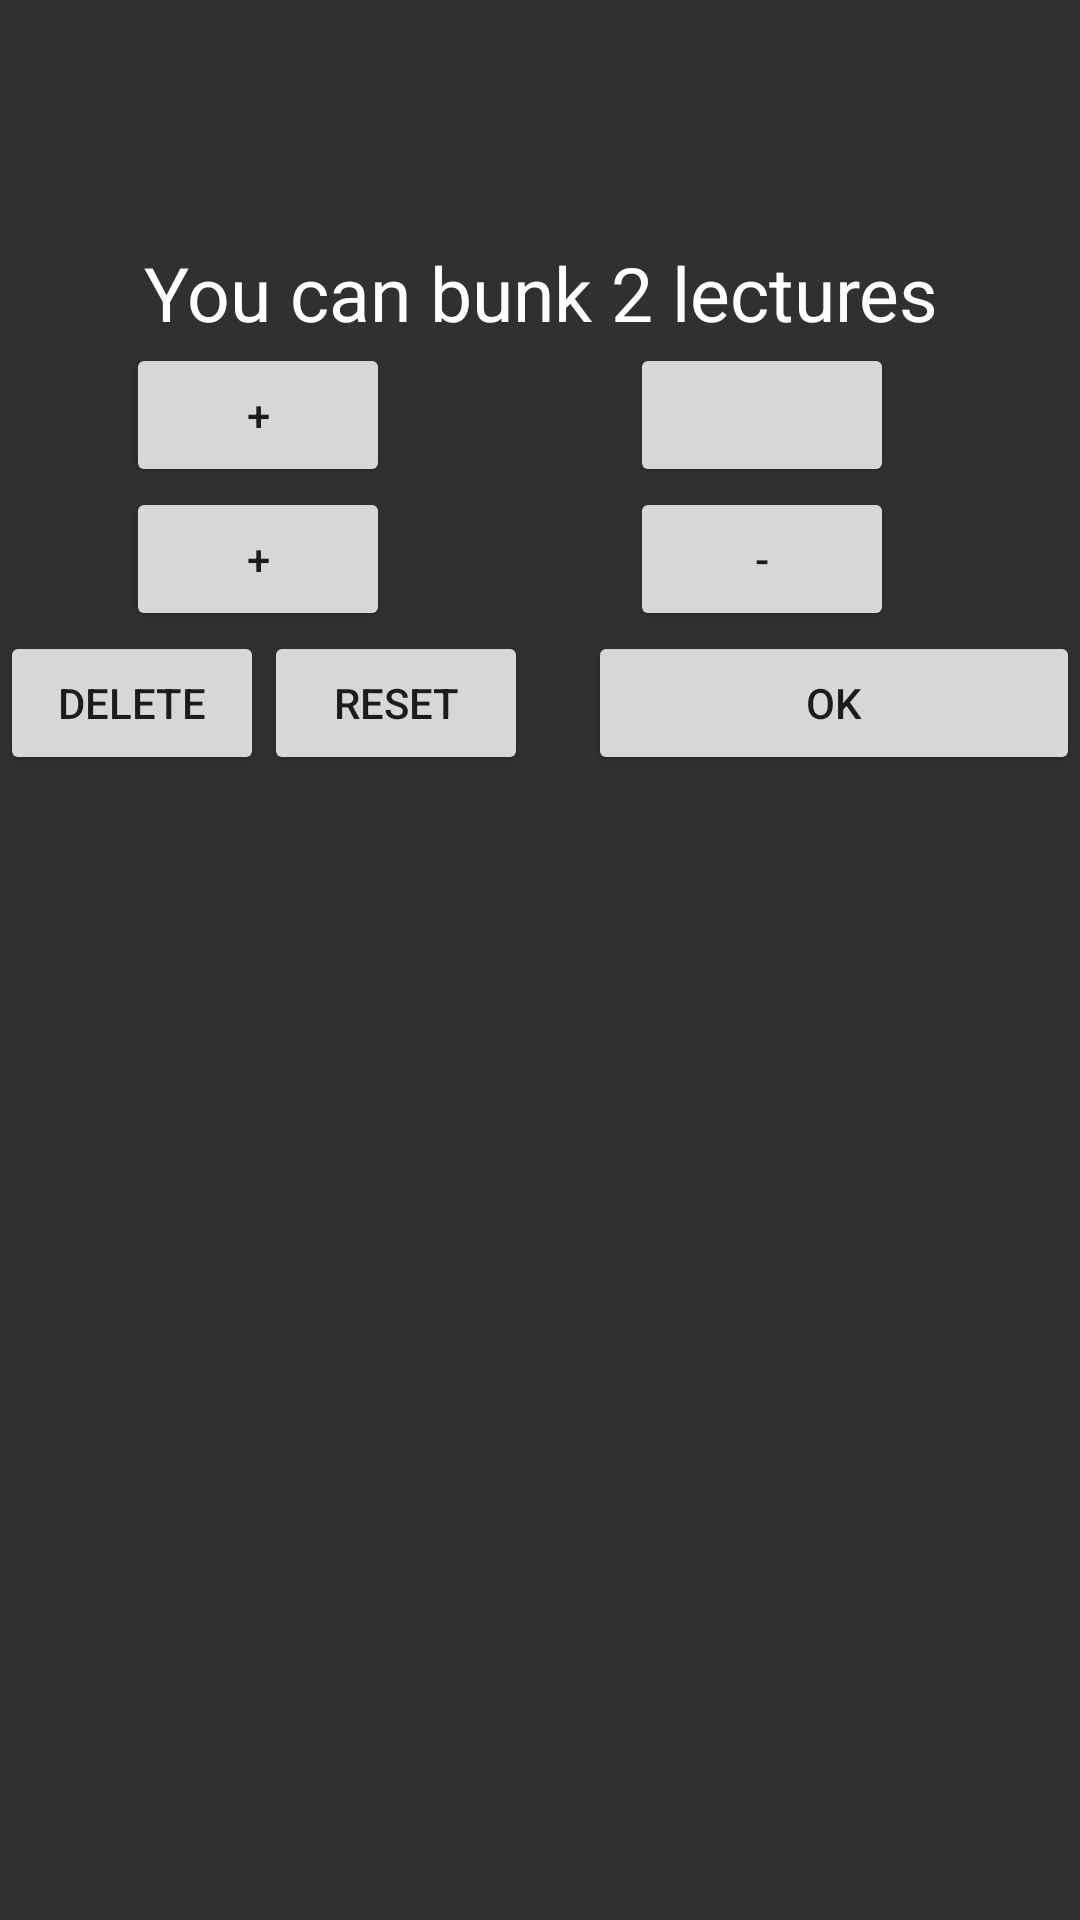

Android layout source for this screen:
<!-- AndroidManifest.xml: application theme AppTheme -->
<!-- res/layout/editsub.xml -->
<?xml version="1.0" encoding="utf-8"?>
<LinearLayout
    xmlns:android="http://schemas.android.com/apk/res/android"
    xmlns:tools="http://schemas.android.com/tools"
    android:layout_width="match_parent"
    android:layout_height="match_parent"
    android:background="@color/dark3"
    android:orientation="vertical">

    <LinearLayout
        android:layout_width="match_parent"
        android:layout_height="wrap_content"
        android:orientation="vertical"
        android:gravity="center">

        <TextView
            android:id="@+id/subname"
            android:layout_width="match_parent"
            android:layout_height="wrap_content"
            android:text=""
            android:textColor="#FFFFFFFF"
            android:textSize="30sp"
            android:textAlignment="center"/>

        <TextView
            android:id="@+id/percent"
            android:layout_width="match_parent"
            android:layout_height="wrap_content"
            android:text=""
            android:textAlignment="center"
            android:textColor="#FFFFFFFF"
            android:textSize="30sp" />
        <TextView
            android:layout_width="match_parent"
            android:layout_height="wrap_content"
            android:text="You can bunk 2 lectures"
            android:textColor="#FFFFFFFF"
            android:textSize="25sp"
            android:textAlignment="center"/>
    </LinearLayout>
        <LinearLayout
            android:layout_width="match_parent"
            android:layout_height="wrap_content"
            android:orientation="horizontal"
            android:gravity="center">

            <Button
                android:id="@+id/incatd"
                android:layout_width="wrap_content"
                android:layout_height="wrap_content"
                android:text="+" />

            <TextView
                android:id="@+id/atd"
                android:layout_width="80dp"
                android:layout_height="wrap_content"
                android:text=""
                android:textAlignment="center"
                android:textColor="#FFFFFFFF"
                android:textSize="30sp" />

            <Button
                android:id="@+id/decatd"
                android:layout_width="wrap_content"
                android:layout_height="wrap_content"
                android:layout_marginEnd="20dp"
                tools:text="-" />


        </LinearLayout>
    <LinearLayout
        android:layout_width="match_parent"
        android:layout_height="wrap_content"
        android:orientation="horizontal"
        android:gravity="center">

        <Button
            android:id="@+id/incbnk"
            android:layout_width="wrap_content"
            android:layout_height="wrap_content"
            android:text="+" />

        <TextView
            android:id="@+id/bnk"
            android:layout_width="80dp"
            android:layout_height="wrap_content"
            android:text=""
            android:textAlignment="center"
            android:textColor="#FFFFFFFF"
            android:textSize="30sp" />

        <Button
            android:id="@+id/decbnk"
            android:layout_width="wrap_content"
            android:layout_height="wrap_content"
            android:layout_marginEnd="20dp"
            android:text="-" />
    </LinearLayout>
    <LinearLayout
        android:layout_width="match_parent"
        android:layout_height="wrap_content"
        android:orientation="horizontal"
        android:gravity="center">

        <Button
            android:id="@+id/deletesub"
            android:layout_width="wrap_content"
            android:layout_height="wrap_content"
            android:text="delete" />


        <Button
            android:id="@+id/resetsub"
            android:layout_width="wrap_content"
            android:layout_height="wrap_content"
            android:layout_marginEnd="20dp"
            android:text="reset" />

        <Button
            android:id="@+id/ok"
            android:layout_width="124dp"
            android:layout_height="wrap_content"
            android:layout_weight="1"
            android:text="ok" />
    </LinearLayout>
</LinearLayout>
<!-- resources referenced by this layout -->
<resources>
  <color name="dark3">#303030</color>
  <style name="AppTheme" parent="Theme.AppCompat.Light.DarkActionBar">
          
          <item name="colorPrimary">@color/dark3</item>
          <item name="colorPrimaryDark">@color/colorPrimaryDark</item>
          <item name="colorAccent">@color/colorAccent</item>
      </style>
  <color name="colorPrimaryDark">#303F9F</color>
  <color name="colorAccent">#FF4081</color>
</resources>
